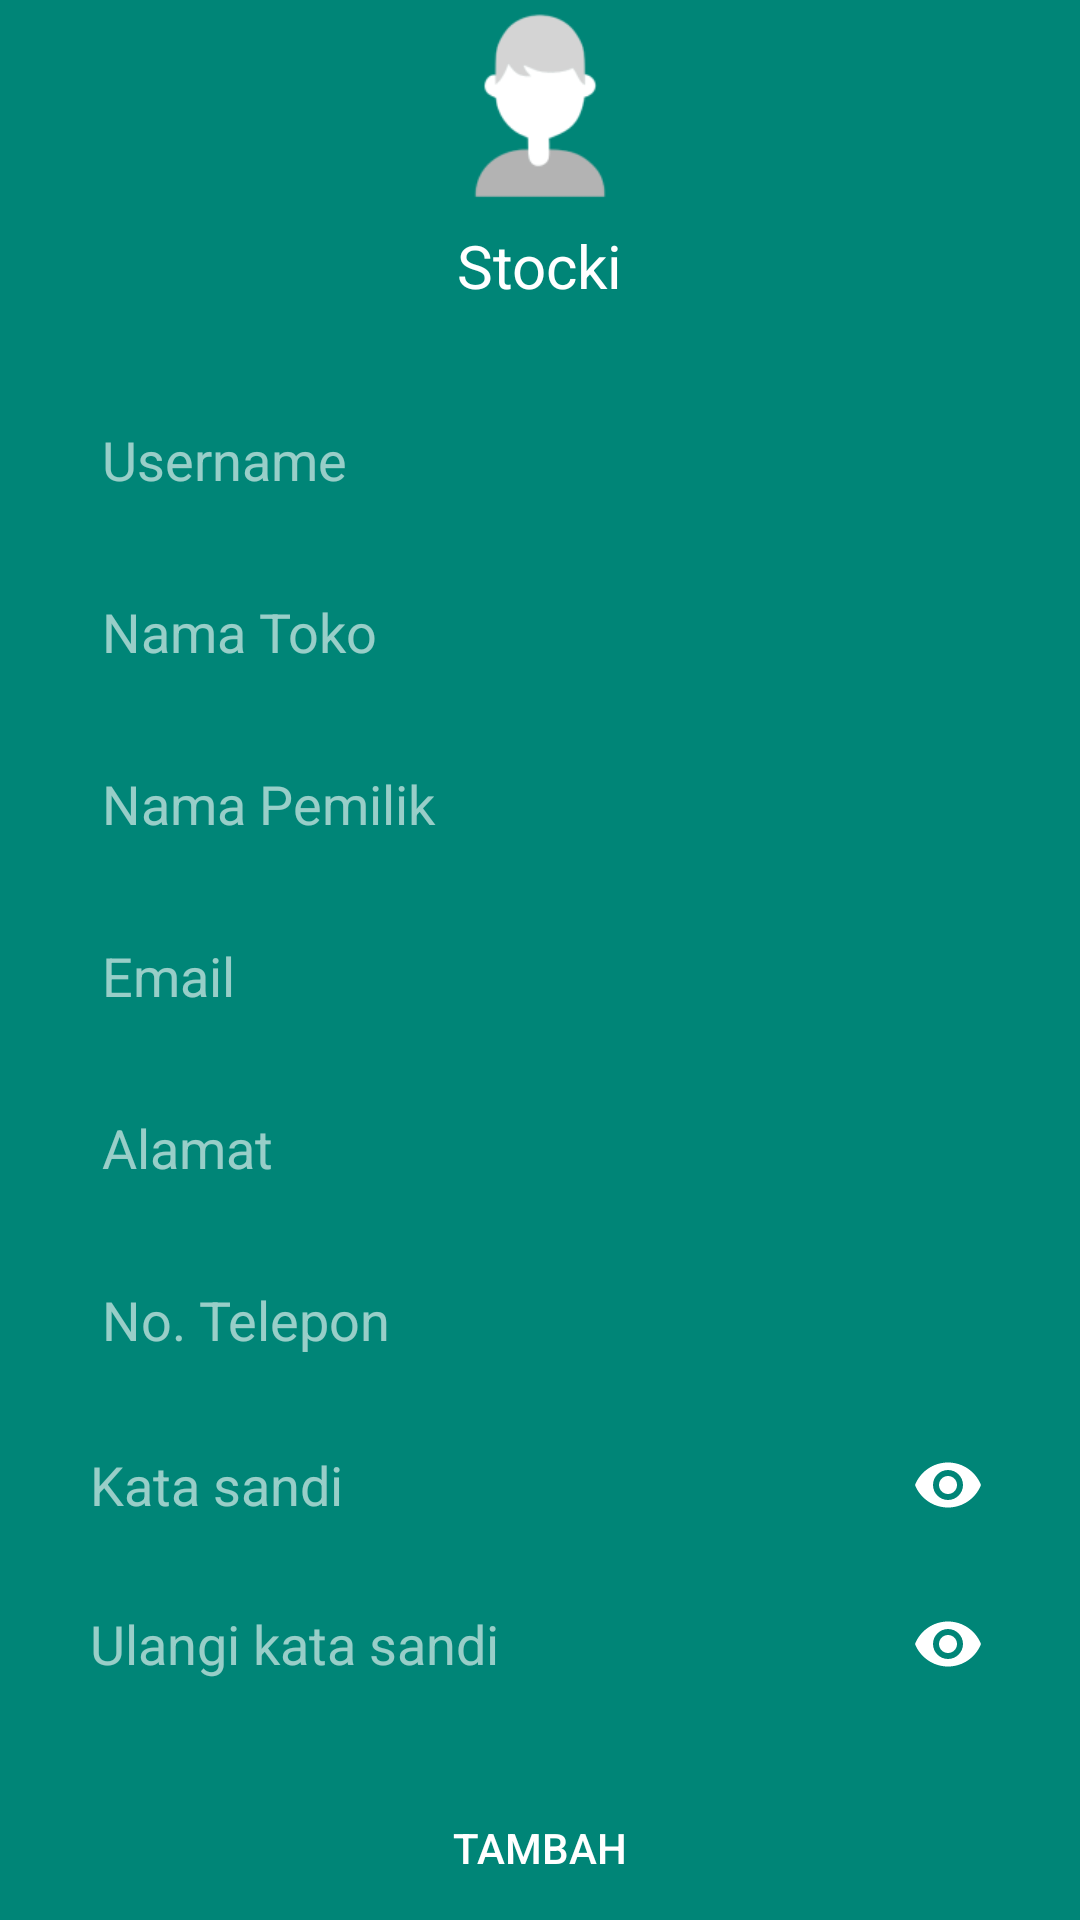

This screen was rendered from an Android layout file. Write that file and the resources it references.
<!-- AndroidManifest.xml: application theme AppTheme -->
<!-- res/layout/adminregtoko.xml -->
<?xml version="1.0" encoding="utf-8"?>
<LinearLayout
    android:layout_width="match_parent"
    android:layout_height="match_parent"
    xmlns:app="http://schemas.android.com/apk/res-auto"
    android:background="@drawable/background_gradient"
    xmlns:android="http://schemas.android.com/apk/res/android">
    <ScrollView
        android:layout_width="match_parent"
        android:layout_height="wrap_content"
        android:layout_gravity="center">
        <LinearLayout
            android:id="@+id/register"
            android:layout_width="match_parent"
            android:layout_height="wrap_content"
            android:layout_marginLeft="20dp"
            android:layout_marginRight="20dp"
            android:orientation="vertical">
            <ImageView
                android:id="@+id/noimage"
                android:layout_width="70dp"
                android:layout_height="70dp"
                android:layout_alignParentTop="true"
                android:layout_gravity="center"
                android:src="@drawable/ic_admin" />

            <TextView
                android:layout_width="wrap_content"
                android:layout_height="wrap_content"
                android:textSize="20sp"
                android:layout_gravity="center"
                android:textColor="@color/white"
                android:text="@string/app_name"
                android:layout_marginTop="5dp"
                android:layout_marginBottom="20dp"/>

            <EditText
                android:id="@+id/txtRegisterUsername"
                android:layout_width="match_parent"
                android:layout_height="wrap_content"
                android:background="@drawable/bg_rounded"
                android:hint="Username"
                android:layout_marginTop="5dp"
                android:maxLength="50"
                android:textColorHighlight="@color/colorAccent"
                android:textColor="@color/white"
                android:textColorHint="@color/lgrey"
                android:inputType="textPersonName"
                android:padding="14dp" />

            <EditText
                android:id="@+id/txtRegisterNama"
                android:layout_width="match_parent"
                android:layout_height="wrap_content"
                android:background="@drawable/bg_rounded"
                android:hint="Nama Toko"
                android:layout_marginTop="5dp"
                android:maxLength="50"
                android:textColorHighlight="@color/colorAccent"
                android:textColor="@color/white"
                android:textColorHint="@color/lgrey"
                android:inputType="textPersonName"
                android:padding="14dp" />

            <EditText
                android:id="@+id/txtRegisterNamaPem"
                android:layout_width="match_parent"
                android:layout_height="wrap_content"
                android:background="@drawable/bg_rounded"
                android:hint="Nama Pemilik"
                android:layout_marginTop="5dp"
                android:maxLength="50"
                android:textColorHighlight="@color/colorAccent"
                android:textColor="@color/white"
                android:textColorHint="@color/lgrey"
                android:inputType="textPersonName"
                android:padding="14dp" />

            <EditText
                android:id="@+id/txtRegisterMail"
                android:layout_width="match_parent"
                android:layout_height="wrap_content"
                android:background="@drawable/bg_rounded"
                android:hint="Email"
                android:layout_marginTop="5dp"
                android:maxLength="50"
                android:textColorHighlight="@color/colorAccent"
                android:textColor="@color/white"
                android:textColorHint="@color/lgrey"
                android:inputType="textEmailAddress"
                android:padding="14dp" />

            <EditText
                android:id="@+id/txtRegisterAlamat"
                android:layout_width="match_parent"
                android:layout_height="wrap_content"
                android:background="@drawable/bg_rounded"
                android:hint="Alamat"
                android:layout_marginTop="5dp"
                android:maxLength="50"
                android:textColorHighlight="@color/colorAccent"
                android:textColor="@color/white"
                android:textColorHint="@color/lgrey"
                android:inputType="textPersonName"
                android:padding="14dp" />

            <EditText
                android:id="@+id/txtRegisterTelp"
                android:layout_width="match_parent"
                android:layout_height="wrap_content"
                android:background="@drawable/bg_rounded"
                android:hint="No. Telepon"
                android:layout_marginTop="5dp"
                android:textColorHighlight="@color/colorAccent"
                android:textColor="@color/white"
                android:textColorHint="@color/lgrey"
                android:inputType="phone"
                android:maxLength="15"
                android:padding="14dp" />

            <android.support.design.widget.TextInputLayout
                android:layout_width="match_parent"
                app:passwordToggleEnabled="true"
                app:hintEnabled="false"
                android:layout_marginTop="5dp"
                app:passwordToggleTint="@color/white"
                android:layout_height="wrap_content">
                <EditText
                    android:id="@+id/txtRegisterPass"
                    android:layout_width="match_parent"
                    android:layout_height="wrap_content"
                    android:background="@drawable/bg_rounded"
                    android:textColorHighlight="@color/colorAccent"
                    android:hint="Kata sandi"
                    android:textColorHint="@color/lgrey"
                    android:textColor="@color/white"
                    android:inputType="textPassword"
                    android:padding="10dp" />
            </android.support.design.widget.TextInputLayout>
            <android.support.design.widget.TextInputLayout
                android:layout_width="match_parent"
                app:passwordToggleEnabled="true"
                app:hintEnabled="false"
                android:layout_marginTop="5dp"
                app:passwordToggleTint="@color/white"
                android:layout_height="wrap_content">
                <EditText
                    android:id="@+id/txtRegisterUlangi"
                    android:layout_width="match_parent"
                    android:layout_height="wrap_content"
                    android:background="@drawable/bg_rounded"
                    android:textColorHighlight="@color/colorAccent"
                    android:hint="Ulangi kata sandi"
                    android:textColorHint="@color/lgrey"
                    android:textColor="@color/white"
                    android:inputType="textPassword"
                    android:padding="10dp" />
            </android.support.design.widget.TextInputLayout>


            <Button
                android:id="@+id/btnDaftar"
                android:layout_width="match_parent"
                android:layout_height="wrap_content"
                android:background="@drawable/bg_button_error"
                android:text="Tambah"
                android:layout_marginTop="20dp"
                android:textColor="@color/white"/>
        </LinearLayout>
    </ScrollView>
</LinearLayout>
<!-- resources referenced by this layout -->
<resources>
  <color name="colorAccent">#D81B60</color>
  <color name="lgrey">#98ffffff</color>
  <color name="white">#FFF</color>
  <!-- drawable background_gradient (drawable-v21) -->
  <?xml version="1.0" encoding="utf-8"?>
  <selector xmlns:android="http://schemas.android.com/apk/res/android">
      <item>
          <shape>
              <gradient
                  android:angle="270"
                  android:startColor="#008577"
                  android:endColor="#008577"
                  android:type="linear" />
          </shape>
      </item>
  </selector>
  <!-- drawable ic_admin: png bitmap (drawable-hdpi, 1501 bytes) -->
  <string name="app_name">Stocki</string>
  <style name="AppTheme" parent="Theme.AppCompat.Light.DarkActionBar">
          
          <item name="colorPrimary">@color/colorPrimary</item>
          <item name="colorPrimaryDark">@color/colorPrimaryDark</item>
          <item name="colorAccent">@color/colorAccent</item>
          <item name="android:windowContentOverlay">@null</item>
      </style>
  <color name="colorPrimary">#008577</color>
  <color name="colorPrimaryDark">#00574B</color>
</resources>
